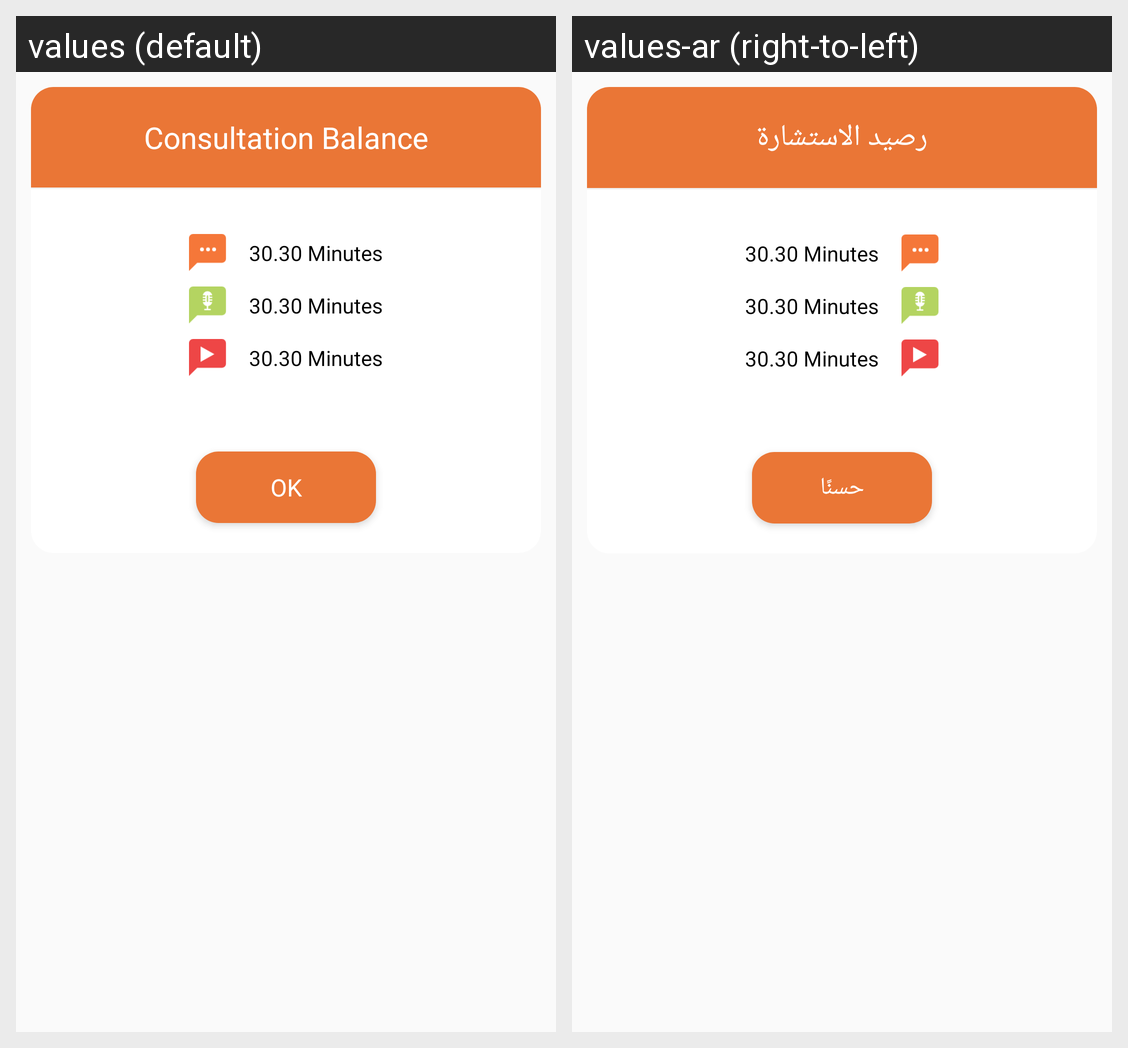

For this localized Android screen grid, give each drawn string resource with its value in every locale shown.
Android screen res/layout/consultant_balance_popup.xml rendered under 2 locales, left to right: values (default), values-ar (right-to-left). Device: Nexus 5 (rendered at 1080×1920; each locale shown at half size, 540×960, under a caption strip naming it); theme AppTheme.NoActionBar.
Strings drawn on this screen, with the default value and each locale's value (text and hints the layout hard-codes, and strings that could not be matched under every locale, appear in the picture but are not listed):

consultation_balance
  values: Consultation Balance
  values-ar: رصيد الاستشارة

ok
  values: OK
  values-ar: حسنًا
